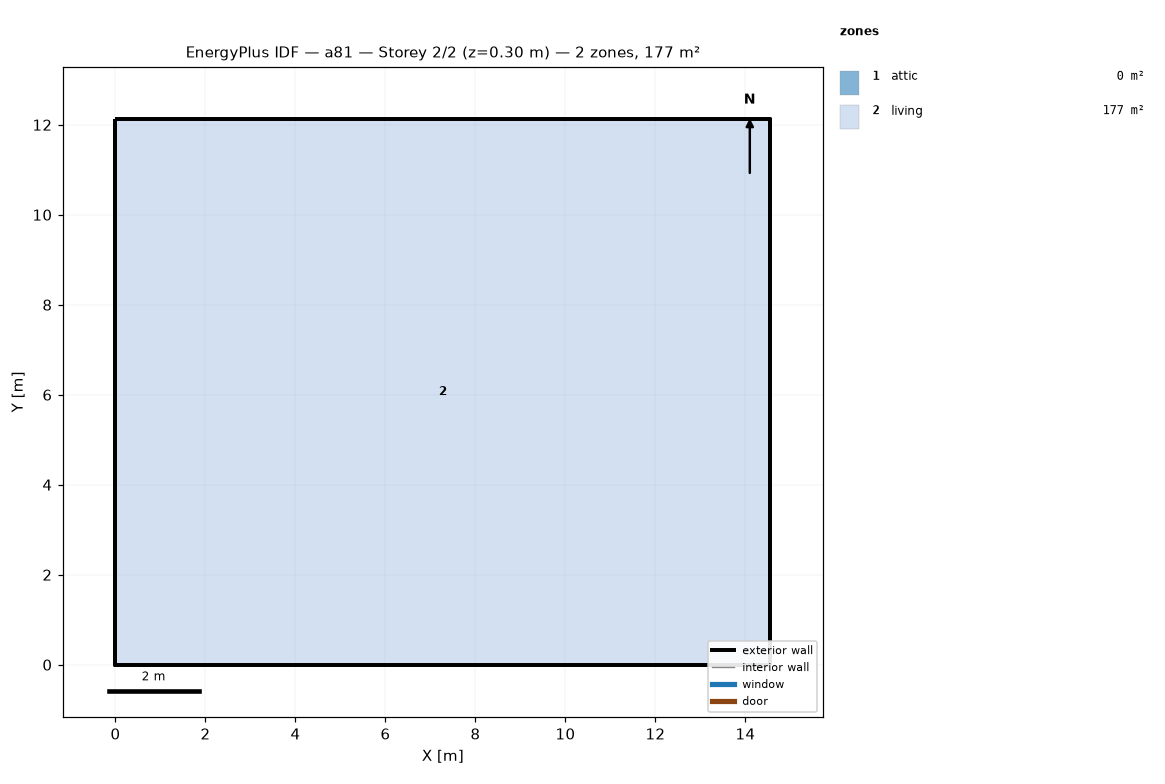
=== STOREY PLAN SPEC (per zone: floor XY polygon, exterior-wall plan segments, windows/doors) ===
zone 1: attic  (0.0 m²)
  exterior wall: (14.55, 0.00) – (14.55, 12.13) – (14.55, 6.06)  [18.2 m]
  exterior wall: (0.00, 12.13) – (0.00, 0.00) – (0.00, 6.06)  [18.2 m]
zone 2: living  (176.5 m²)
  floor: (0.00, 0.00) (0.00, 12.13) (14.55, 12.13) (14.55, 0.00)
  exterior wall: (0.00, 0.00) – (14.55, 0.00)  [14.6 m]
  exterior wall: (14.55, 0.00) – (14.55, 12.13)  [12.1 m]
  exterior wall: (14.55, 12.13) – (0.00, 12.13)  [14.6 m]
  exterior wall: (0.00, 12.13) – (0.00, 0.00)  [12.1 m]

=== DERIVED (storey summary) ===
Building: a81
Storey: 2 of 2  (floor level z = 0.30 m)
Storey gross floor area: 176.5 m²
Zones on this storey: 2
  - attic: floor 0.0 m²; exterior wall 36.4 m (24.5 m²); WWR 0.0%
  - living: floor 176.5 m²; exterior wall 53.4 m (146.4 m²); WWR 0.0%
Zone adjacency: (none detected)